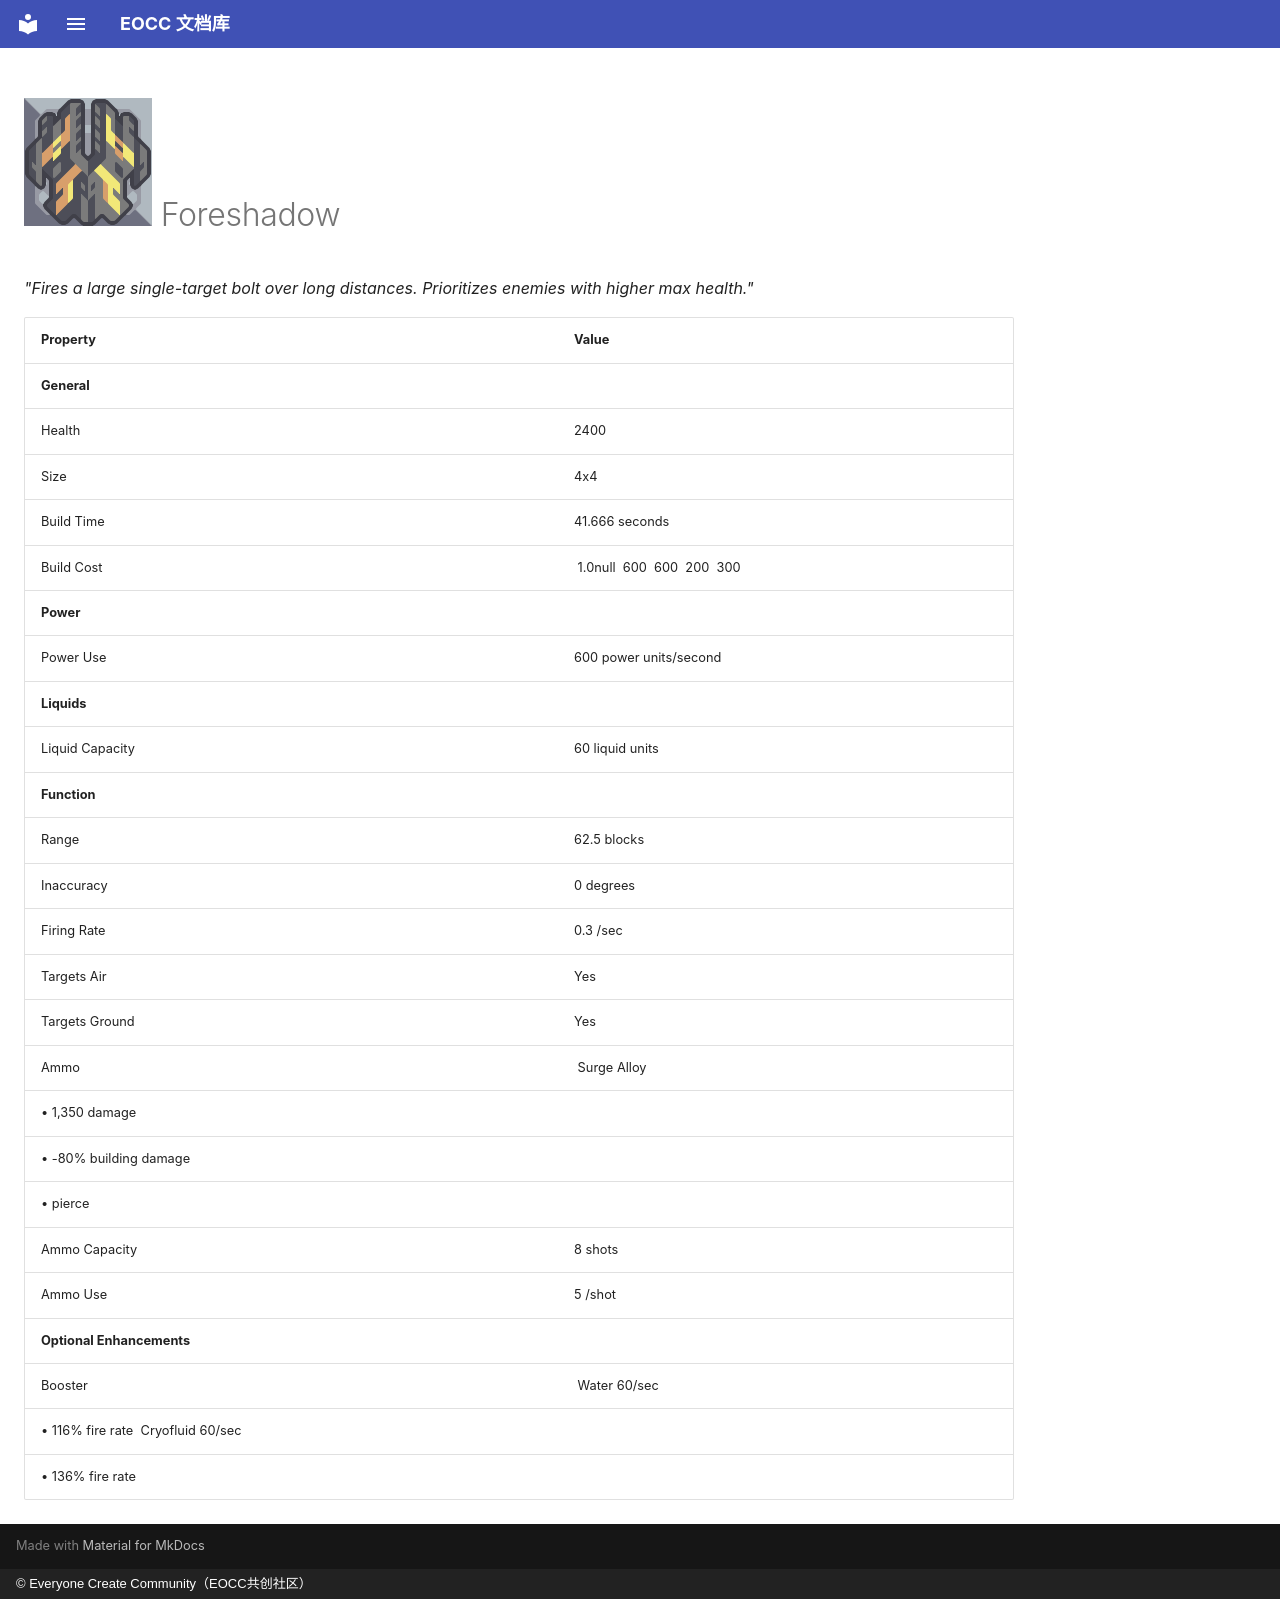

repository: eoccc/eoccc.github.io · page: wiki/mindustry/en/content/blocks/turret/364-foreshadow/index.html · generator: mkdocs · copyright: © Everyone Create Community（EOCC共创社区）

# <img src="../../../../../../../ext/img/mindustry/block-foreshadow-ui.png" alt=""> Foreshadow

*"Fires a large single-target bolt over long distances. Prioritizes enemies with higher max health."*

| Property | Value |
|---|---|
| **General** |  |
| Health | 2400 |
| Size | 4x4 |
| Build Time | 41.666  seconds |
| Build Cost | [<img src="../../../../../../../ext/img/mindustry/item-copper.png" alt="">](/wiki/content/items/0-copper) 1.0null [<img src="../../../../../../../ext/img/mindustry/item-metaglass.png" alt="">](/wiki/content/items/2-metaglass) 600 [<img src="../../../../../../../ext/img/mindustry/item-silicon.png" alt="">](/wiki/content/items/9-silicon) 600 [<img src="../../../../../../../ext/img/mindustry/item-plastanium.png" alt="">](/wiki/content/items/10-plastanium) 200 [<img src="../../../../../../../ext/img/mindustry/item-surge-alloy.png" alt="">](/wiki/content/items/12-surge-alloy) 300 |
| **Power** |  |
| Power Use | 600  power units/second |
| **Liquids** |  |
| Liquid Capacity | 60  liquid units |
| **Function** |  |
| Range | 62.5  blocks |
| Inaccuracy | 0  degrees |
| Firing Rate | 0.3 /sec |
| Targets Air | Yes |
| Targets Ground | Yes |
| Ammo | [<img src="../../../../../../../ext/img/mindustry/item-surge-alloy.png" alt="">](/wiki/content/items/12-surge-alloy) Surge Alloy
 • 1,350 damage
 • -80% building damage
 • pierce |
| Ammo Capacity | 8  shots |
| Ammo Use | 5 /shot |
| **Optional Enhancements** |  |
| Booster | [<img src="../../../../../../../ext/img/mindustry/liquid-water.png" alt="">](/wiki/content/liquids/0-water) Water 60/sec
 • 116% fire rate [<img src="../../../../../../../ext/img/mindustry/liquid-cryofluid.png" alt="">](/wiki/content/liquids/3-cryofluid) Cryofluid 60/sec
 • 136% fire rate |
